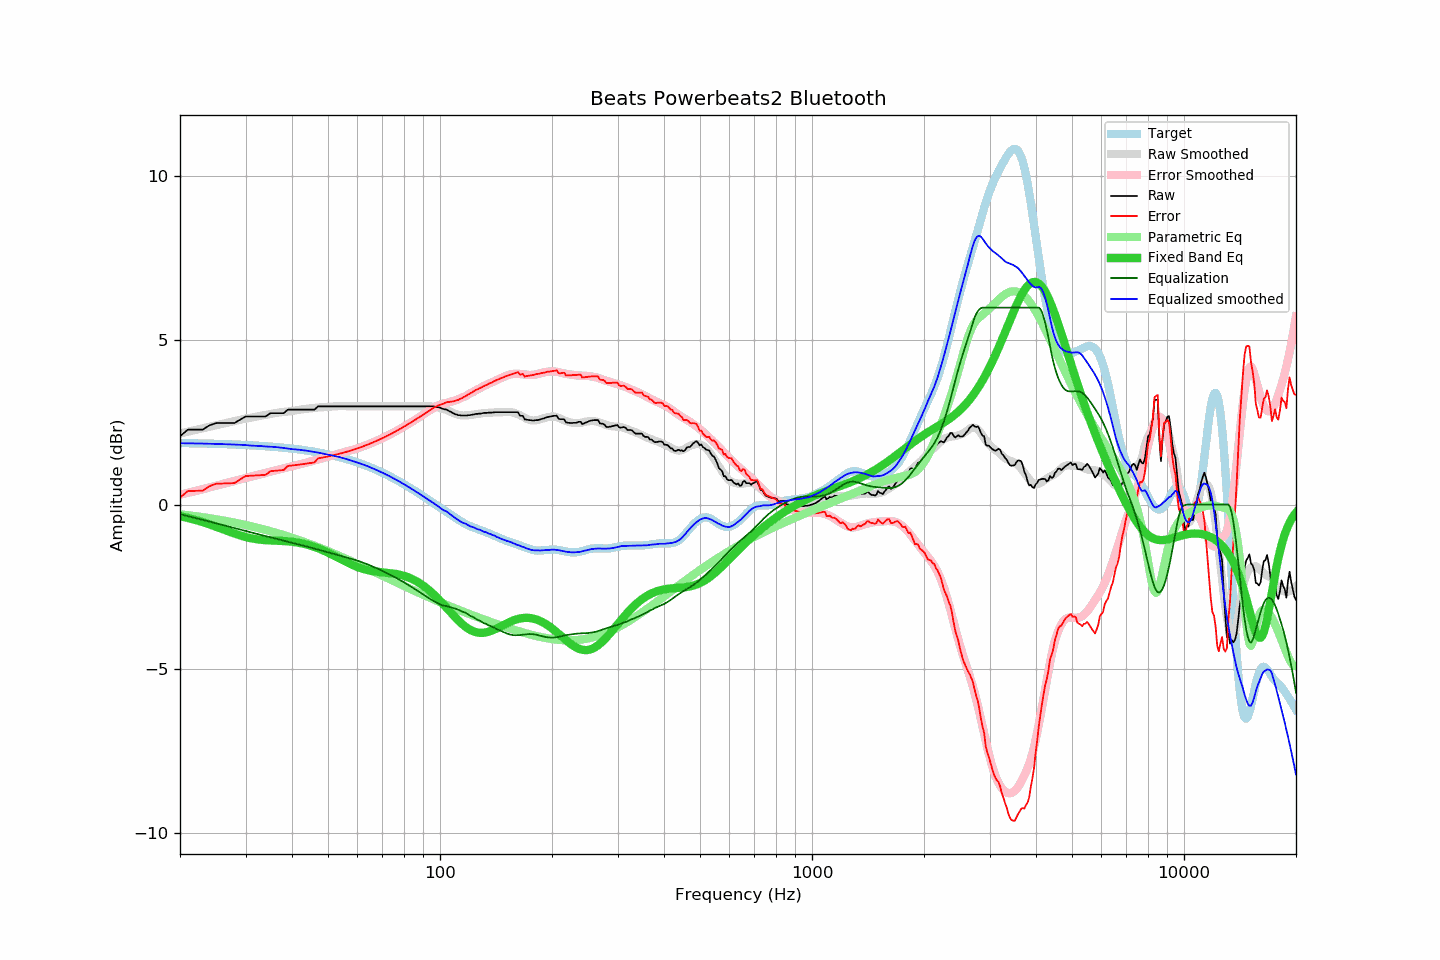

The table this chart was drawn from, first rows:
frequency, raw, error, smoothed, error_smoothed, equalization, parametric_eq, equalized_raw, equalized_smoothed, target
20, 2.08, 0.21, 2.16, 0.30, -0.30, -0.35, 1.78, 1.87, 1.87
21, 2.28, 0.41, 2.22, 0.35, -0.35, -0.41, 1.93, 1.86, 1.87
22, 2.28, 0.42, 2.27, 0.41, -0.41, -0.47, 1.87, 1.86, 1.86
23, 2.28, 0.42, 2.32, 0.47, -0.47, -0.54, 1.82, 1.86, 1.86
24, 2.41, 0.56, 2.37, 0.52, -0.52, -0.60, 1.89, 1.85, 1.85
25, 2.48, 0.63, 2.42, 0.57, -0.57, -0.68, 1.91, 1.85, 1.85
26, 2.48, 0.64, 2.46, 0.62, -0.62, -0.75, 1.86, 1.84, 1.84
27, 2.48, 0.65, 2.50, 0.67, -0.67, -0.82, 1.81, 1.83, 1.84
28, 2.48, 0.65, 2.54, 0.72, -0.72, -0.88, 1.76, 1.83, 1.83
29, 2.58, 0.76, 2.58, 0.76, -0.76, -0.94, 1.82, 1.82, 1.82
30, 2.68, 0.87, 2.62, 0.81, -0.81, -0.99, 1.87, 1.81, 1.81
31, 2.68, 0.88, 2.64, 0.85, -0.85, -1.03, 1.83, 1.80, 1.80
32, 2.68, 0.89, 2.68, 0.89, -0.89, -1.06, 1.79, 1.79, 1.80
33, 2.68, 0.89, 2.71, 0.93, -0.93, -1.07, 1.76, 1.78, 1.79
34, 2.68, 0.90, 2.73, 0.96, -0.96, -1.09, 1.72, 1.77, 1.78
35, 2.78, 1.02, 2.76, 1.00, -1.00, -1.10, 1.78, 1.76, 1.77
36, 2.78, 1.03, 2.79, 1.03, -1.03, -1.10, 1.75, 1.75, 1.75
37, 2.78, 1.04, 2.80, 1.07, -1.07, -1.11, 1.72, 1.74, 1.74
38, 2.78, 1.05, 2.82, 1.10, -1.10, -1.11, 1.68, 1.72, 1.73
39, 2.89, 1.17, 2.83, 1.13, -1.13, -1.12, 1.76, 1.70, 1.72
40, 2.89, 1.19, 2.85, 1.16, -1.16, -1.14, 1.73, 1.69, 1.70
41, 2.89, 1.20, 2.87, 1.19, -1.19, -1.15, 1.70, 1.68, 1.69
42, 2.89, 1.22, 2.89, 1.22, -1.22, -1.17, 1.67, 1.67, 1.67
43, 2.89, 1.23, 2.91, 1.25, -1.25, -1.20, 1.64, 1.65, 1.66
44, 2.89, 1.25, 2.92, 1.28, -1.28, -1.22, 1.61, 1.64, 1.64
45, 2.89, 1.27, 2.93, 1.31, -1.31, -1.26, 1.58, 1.62, 1.62
46, 2.89, 1.28, 2.94, 1.34, -1.34, -1.29, 1.55, 1.60, 1.61
47, 2.99, 1.40, 2.96, 1.37, -1.37, -1.33, 1.62, 1.58, 1.59
48, 2.99, 1.42, 2.96, 1.40, -1.40, -1.37, 1.59, 1.56, 1.57
49, 2.99, 1.44, 2.97, 1.43, -1.43, -1.42, 1.56, 1.54, 1.55
50, 2.99, 1.46, 2.98, 1.46, -1.46, -1.47, 1.53, 1.52, 1.53
51, 2.99, 1.49, 2.98, 1.48, -1.48, -1.51, 1.51, 1.50, 1.51
52, 2.99, 1.51, 2.99, 1.51, -1.51, -1.56, 1.48, 1.48, 1.48
53, 2.99, 1.53, 3.00, 1.54, -1.54, -1.61, 1.45, 1.46, 1.46
54, 2.99, 1.55, 3.00, 1.56, -1.56, -1.66, 1.43, 1.44, 1.44
55, 2.99, 1.58, 3.00, 1.59, -1.59, -1.71, 1.40, 1.41, 1.41
56, 2.99, 1.60, 3.00, 1.61, -1.61, -1.75, 1.38, 1.39, 1.39
57, 2.99, 1.63, 2.99, 1.64, -1.64, -1.79, 1.36, 1.36, 1.36
58, 2.99, 1.66, 2.99, 1.66, -1.66, -1.83, 1.33, 1.33, 1.34
59, 2.99, 1.68, 2.99, 1.69, -1.69, -1.87, 1.31, 1.31, 1.31
60, 2.99, 1.71, 2.99, 1.71, -1.71, -1.90, 1.28, 1.28, 1.28
61, 2.99, 1.74, 2.99, 1.74, -1.74, -1.93, 1.25, 1.25, 1.25
62, 2.99, 1.77, 2.99, 1.77, -1.77, -1.96, 1.22, 1.22, 1.22
63, 2.99, 1.80, 2.99, 1.80, -1.80, -1.98, 1.19, 1.19, 1.19
64, 2.99, 1.83, 2.99, 1.83, -1.83, -2.00, 1.16, 1.16, 1.16
65, 2.99, 1.86, 2.99, 1.86, -1.86, -2.02, 1.13, 1.13, 1.13
66, 2.99, 1.89, 2.99, 1.89, -1.89, -2.03, 1.10, 1.10, 1.10
67, 2.99, 1.92, 2.99, 1.92, -1.92, -2.04, 1.07, 1.07, 1.07
68, 2.99, 1.95, 2.99, 1.95, -1.95, -2.05, 1.04, 1.04, 1.04
69, 2.99, 1.99, 2.99, 1.99, -1.99, -2.06, 1.00, 1.00, 1.00
70, 2.99, 2.02, 2.99, 2.02, -2.02, -2.07, 0.97, 0.97, 0.97
71, 2.99, 2.05, 2.99, 2.05, -2.05, -2.07, 0.94, 0.94, 0.94
72, 2.99, 2.09, 2.99, 2.09, -2.09, -2.08, 0.90, 0.90, 0.90
73, 2.99, 2.12, 2.99, 2.12, -2.12, -2.09, 0.87, 0.87, 0.87
74, 2.99, 2.16, 2.99, 2.16, -2.16, -2.09, 0.83, 0.83, 0.83
75, 2.99, 2.19, 2.99, 2.19, -2.19, -2.10, 0.80, 0.80, 0.80
76, 2.99, 2.23, 2.99, 2.23, -2.23, -2.11, 0.76, 0.76, 0.76
77, 2.99, 2.26, 2.99, 2.26, -2.26, -2.13, 0.73, 0.73, 0.73
78, 2.99, 2.30, 2.99, 2.30, -2.30, -2.14, 0.69, 0.69, 0.69
79, 2.99, 2.34, 2.99, 2.34, -2.34, -2.16, 0.66, 0.66, 0.66
... 553 more rows
